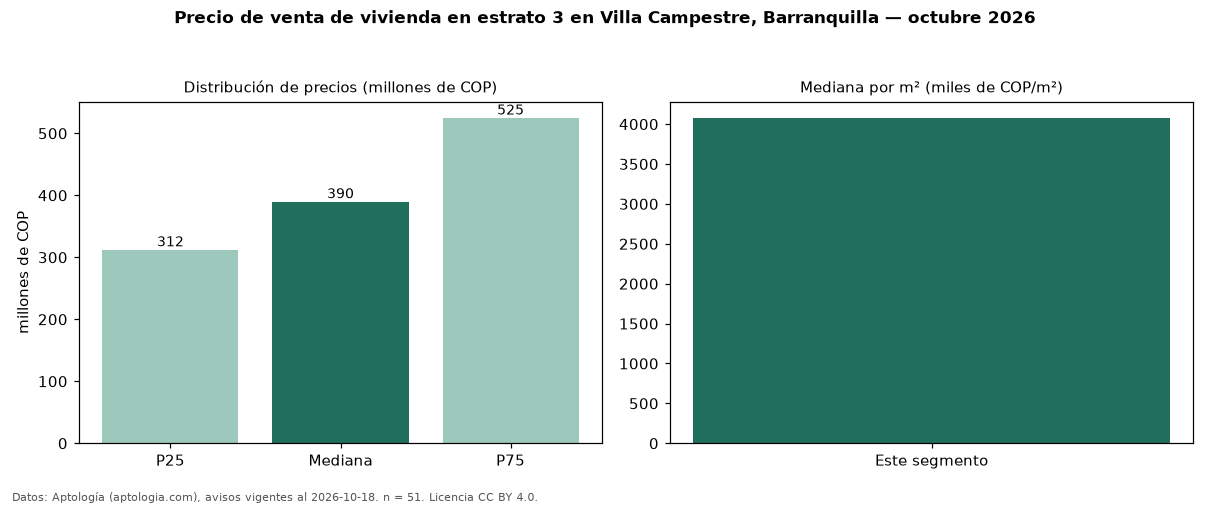

Data behind this chart, as committed beside it:
seccion, metrica, valor, moneda, n
precio, p25, 312500000, COP, 51
precio, mediana, 390000000, COP, 51
precio, p75, 525000000, COP, 51
precio, minimo, 195000000, COP, 51
precio, maximo, 3000000000, COP, 51
m2, mediana_precio_m2, 4078947, COP, 51
m2, area_mediana_m2, 92.0, m2, 51
admin, mediana_admin_mes, 348000, COP, 41
banos, mediana_banos, 3.0, , 
parqueadero, pct_con_parqueadero, 98.0, %, 50
estrato, estrato_mas_frecuente, 3, , 51
habitaciones, 3+, 400000000, COP, 46
fuente, fecha_datos, 2026-10-18, , 
fuente, atribucion, https://www.aptologia.com/venta/barranqu…, , 
fuente, licencia, CC BY 4.0, , 
